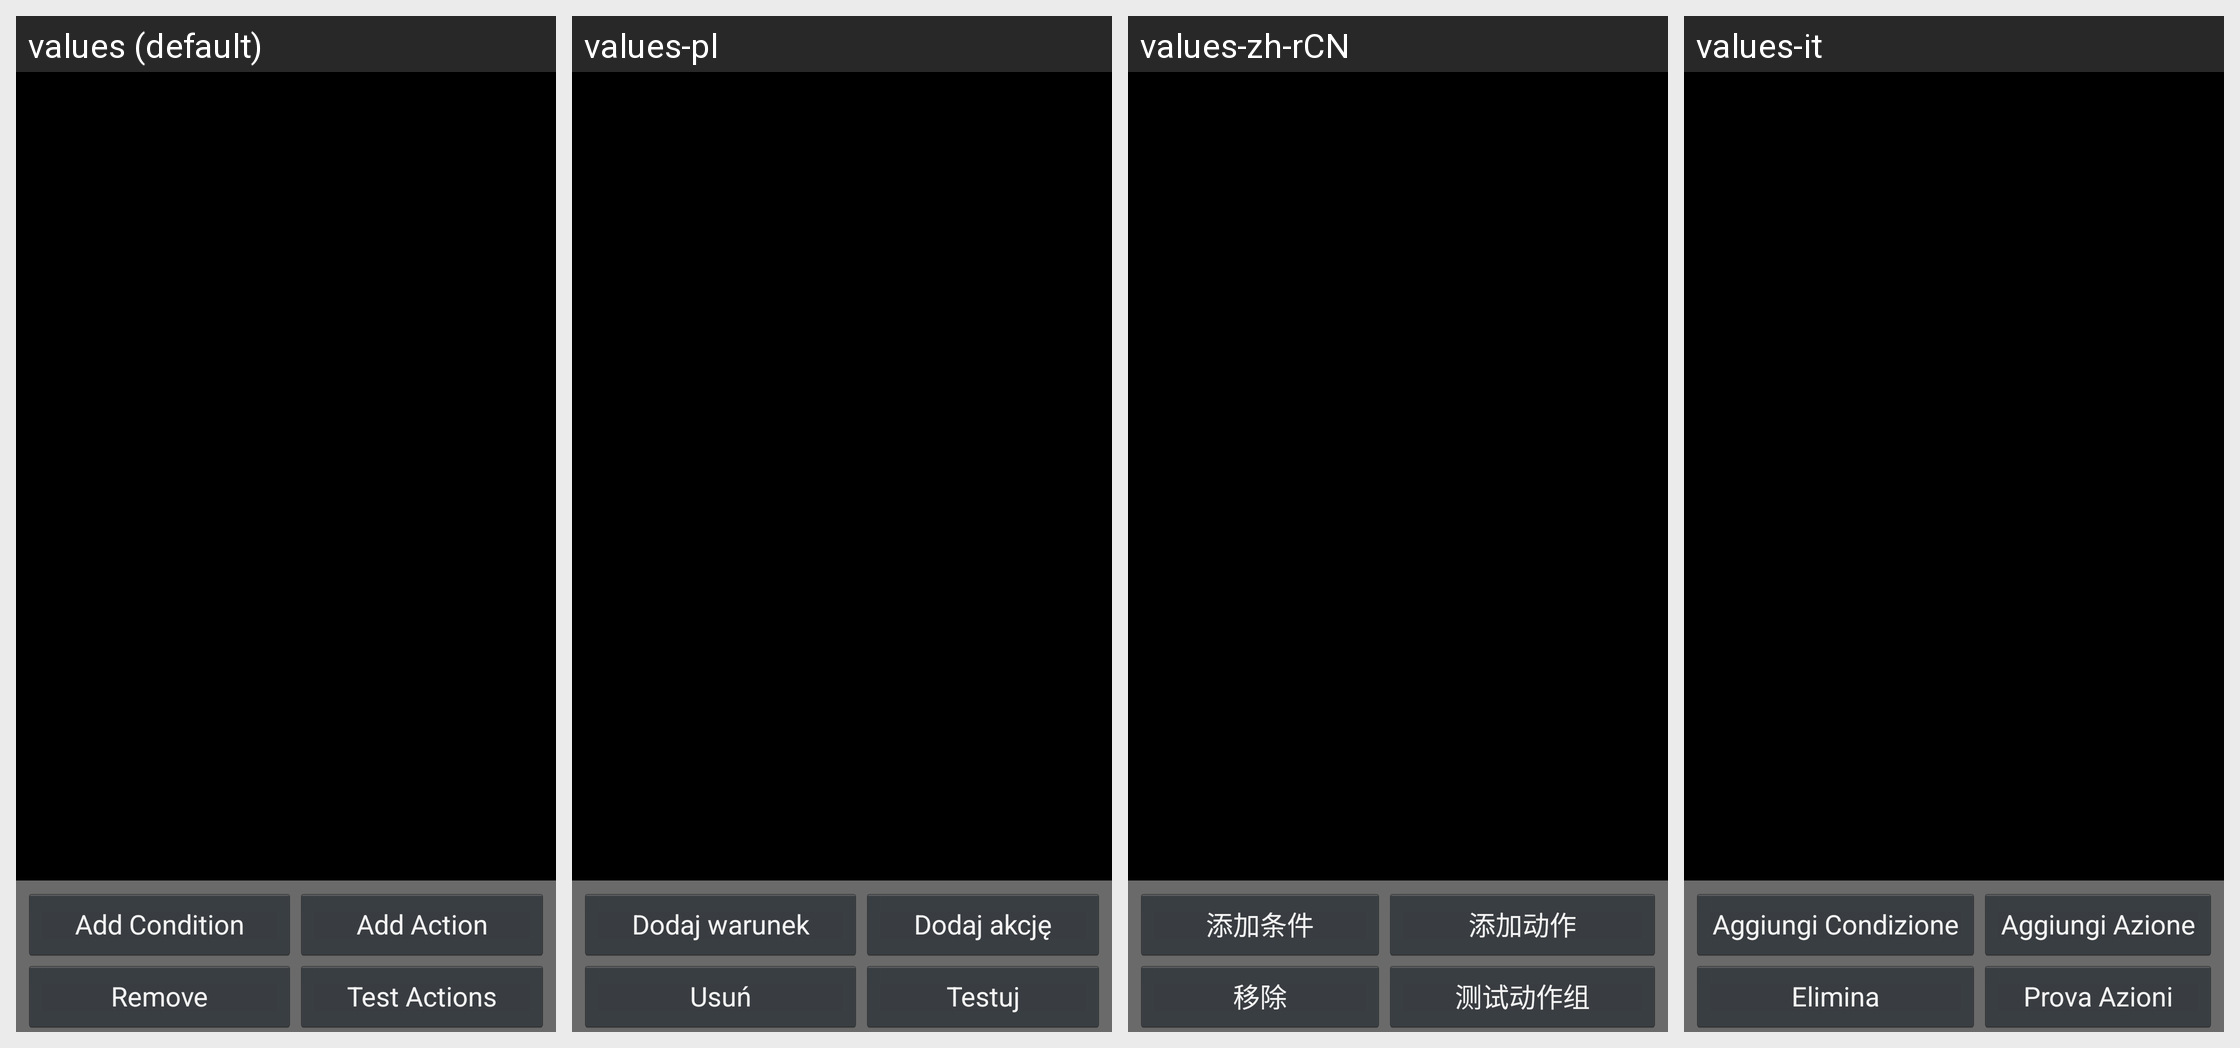

Locale-by-locale string values for the Android screen shown in this grid:
Android screen res/layout/editevent.xml rendered under 4 locales, left to right: values (default), values-pl, values-zh-rCN, values-it. Device: Nexus 5 (rendered at 1080×1920; each locale shown at half size, 540×960, under a caption strip naming it); theme LlamaThemeCompat.
Other locales in the repository, not shown: values-de, values-es, values-fr, values-hr, values-hu, values-ja, values-pt-rBR, values-ru, values-sl, values-zh-rTW.
Strings drawn on this screen, with the default value and each locale's value (text and hints the layout hard-codes, and strings that could not be matched under every locale, appear in the picture but are not listed):

hrAddCondition
  values: Add Condition
  values-pl: Dodaj warunek
  values-zh-rCN: 添加条件
  values-it: Aggiungi Condizione

hrAddAction
  values: Add Action
  values-pl: Dodaj akcję
  values-zh-rCN: 添加动作
  values-it: Aggiungi Azione

hrRemove
  values: Remove
  values-pl: Usuń
  values-zh-rCN: 移除
  values-it: Elimina

hrTestActions
  values: Test Actions
  values-pl: Testuj
  values-zh-rCN: 测试动作组
  values-it: Prova Azioni
